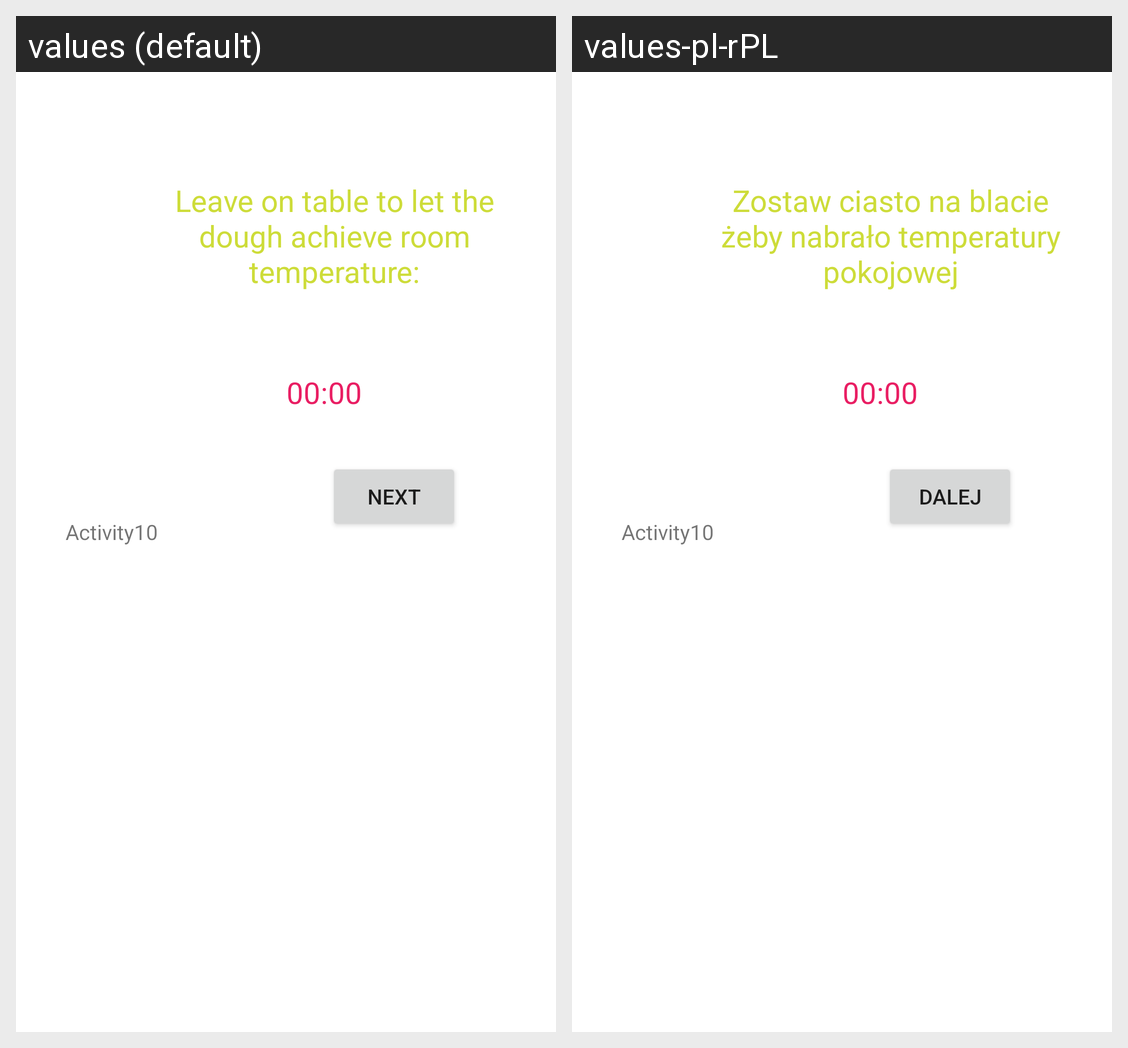

Translations of the strings shown on this Android screen, per locale in the grid:
Android screen res/layout/activity_10.xml rendered under 2 locales, left to right: values (default), values-pl-rPL. Device: Nexus 5 (rendered at 1080×1920; each locale shown at half size, 540×960, under a caption strip naming it); theme Theme.ProfessionalPizzaMasterI.
Strings drawn on this screen, with the default value and each locale's value (text and hints the layout hard-codes, and strings that could not be matched under every locale, appear in the picture but are not listed):

riseTemperature
  values: Leave on table to let the dough achieve room temperature:
  values-pl-rPL: Zostaw ciasto na blacie żeby nabrało temperatury pokojowej

next_button
  values: Next
  values-pl-rPL: Dalej
